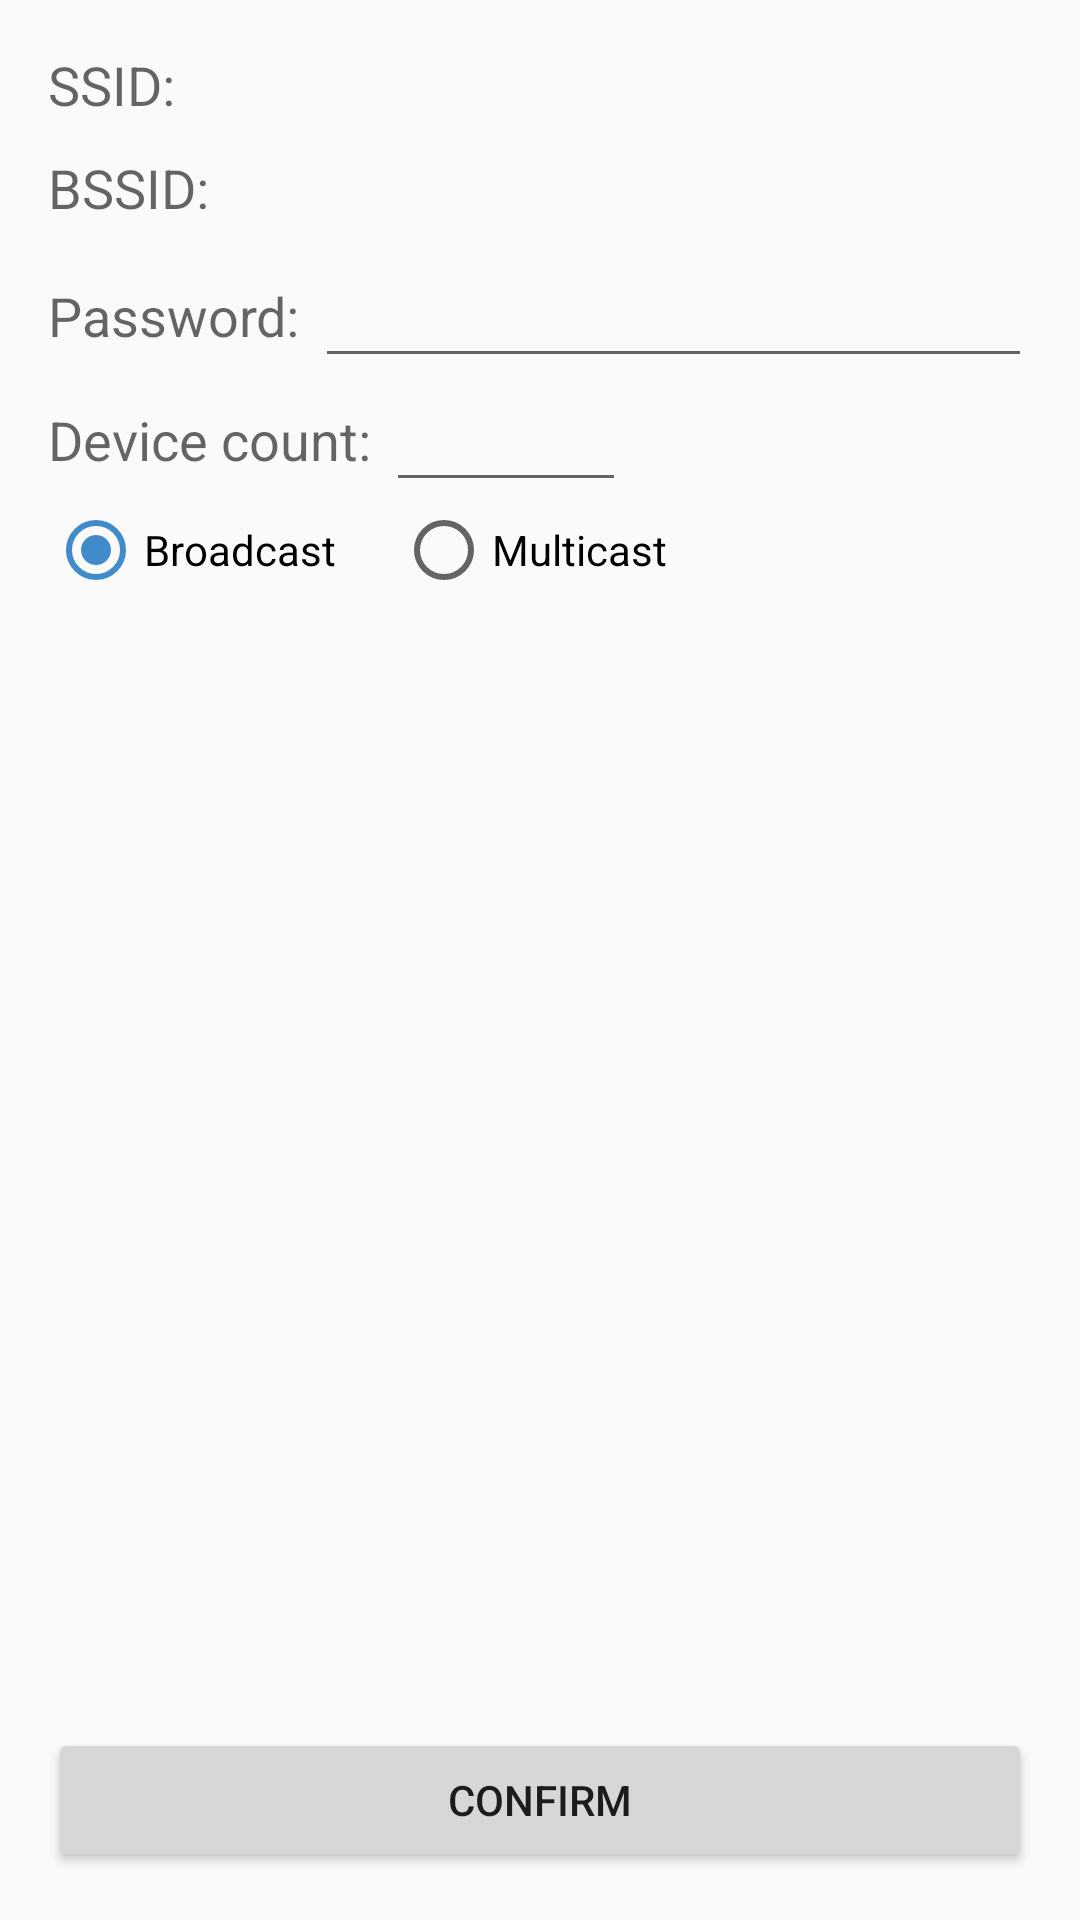

This screen was rendered from an Android layout file. Write that file and the resources it references.
<!-- AndroidManifest.xml: application theme AppTheme -->
<!-- res/layout/esptouch_activity.xml -->
<?xml version="1.0" encoding="utf-8"?>
<LinearLayout xmlns:android="http://schemas.android.com/apk/res/android"
    android:layout_width="match_parent"
    android:layout_height="match_parent"
    android:orientation="vertical"
    android:padding="16dp">

    <LinearLayout
        android:layout_width="match_parent"
        android:layout_height="wrap_content"
        android:gravity="center_vertical"
        android:orientation="horizontal">

        <TextView
            android:layout_width="wrap_content"
            android:layout_height="wrap_content"
            android:singleLine="true"
            android:text="@string/ssid_title"
            android:textAppearance="?android:attr/textAppearanceMedium" />

        <TextView
            android:id="@+id/ap_ssid_text"
            android:layout_width="wrap_content"
            android:layout_height="wrap_content"
            android:layout_marginLeft="5dp"
            android:singleLine="true"
            android:textAppearance="?android:attr/textAppearanceMedium" />
    </LinearLayout>

    <LinearLayout
        android:layout_width="match_parent"
        android:layout_height="wrap_content"
        android:layout_marginTop="10dp"
        android:gravity="center_vertical"
        android:orientation="horizontal">

        <TextView
            android:layout_width="wrap_content"
            android:layout_height="wrap_content"
            android:singleLine="true"
            android:text="@string/bssid_title"
            android:textAppearance="?android:attr/textAppearanceMedium" />

        <TextView
            android:id="@+id/ap_bssid_text"
            android:layout_width="wrap_content"
            android:layout_height="wrap_content"
            android:layout_marginLeft="5dp"
            android:singleLine="true"
            android:textAppearance="?android:attr/textAppearanceMedium" />
    </LinearLayout>

    <LinearLayout
        android:layout_width="match_parent"
        android:layout_height="wrap_content"
        android:layout_marginTop="10dp"
        android:gravity="center_vertical"
        android:orientation="horizontal">

        <TextView
            android:layout_width="wrap_content"
            android:layout_height="wrap_content"
            android:text="@string/password_title"
            android:textAppearance="?android:attr/textAppearanceMedium" />

        <EditText
            android:id="@+id/ap_password_edit"
            android:layout_width="match_parent"
            android:layout_height="wrap_content"
            android:layout_marginLeft="5dp"
            android:singleLine="true" />
    </LinearLayout>

    <LinearLayout
        android:layout_width="match_parent"
        android:layout_height="wrap_content"
        android:gravity="center_vertical"
        android:orientation="horizontal">

        <TextView
            android:layout_width="wrap_content"
            android:layout_height="wrap_content"
            android:text="@string/device_count_title"
            android:textAppearance="?android:attr/textAppearanceMedium" />

        <EditText
            android:id="@+id/device_count_edit"
            android:layout_width="80dp"
            android:layout_height="wrap_content"
            android:layout_marginLeft="5dp"
            android:inputType="number" />
    </LinearLayout>

    <RadioGroup
        android:id="@+id/package_mode_group"
        android:layout_width="match_parent"
        android:layout_height="wrap_content"
        android:orientation="horizontal">

        <RadioButton
            android:id="@+id/package_broadcast"
            android:layout_width="wrap_content"
            android:layout_height="wrap_content"
            android:checked="true"
            android:text="@string/package_broadcast" />

        <RadioButton
            android:id="@+id/package_multicast"
            android:layout_width="wrap_content"
            android:layout_height="wrap_content"
            android:layout_marginLeft="20dp"
            android:text="@string/package_multicast" />
    </RadioGroup>

    <TextView
        android:id="@+id/message"
        android:layout_width="match_parent"
        android:layout_height="wrap_content"
        android:layout_marginTop="5dp"
        android:textColor="@android:color/holo_red_dark" />

    <Space
        android:layout_width="match_parent"
        android:layout_height="0dp"
        android:layout_weight="1" />

    <Button
        android:id="@+id/confirm_btn"
        android:layout_width="match_parent"
        android:layout_height="wrap_content"
        android:text="@string/confirm" />
</LinearLayout>
<!-- resources referenced by this layout -->
<resources>
  <string name="bssid_title">BSSID: </string>
  <string name="confirm">Confirm</string>
  <string name="device_count_title">Device count: </string>
  <string name="package_broadcast">Broadcast</string>
  <string name="package_multicast">Multicast</string>
  <string name="password_title">Password: </string>
  <string name="ssid_title">SSID: </string>
  <style name="AppTheme" parent="Theme.AppCompat.Light.NoActionBar">
      <item name="colorPrimary">@color/colorPrimary</item>
      <item name="colorPrimaryDark">@color/colorPrimaryDark</item>
      <item name="colorAccent">@color/colorAccent</item>
  </style>
  <color name="colorPrimary">@color/evercam_dark_gray</color>
  <color name="colorPrimaryDark">@color/black</color>
  <color name="colorAccent">@color/evercam_blue</color>
  <color name="evercam_dark_gray">#404142</color>
  <color name="black">#000000</color>
  <color name="evercam_blue">#428bca</color>
</resources>
